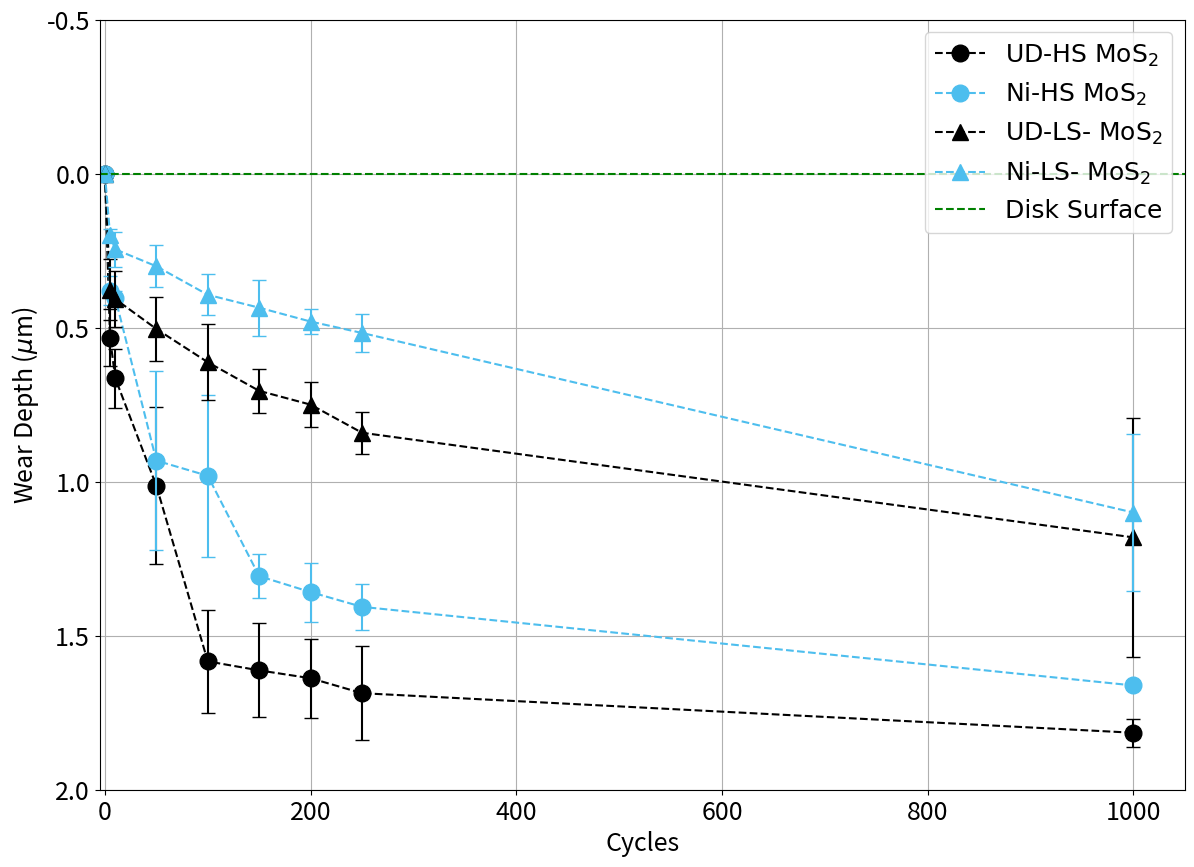

This chart was generated by the following Python code:
import matplotlib
import matplotlib.pyplot as plt
import matplotlib.transforms as transforms
import numpy as np


revolutions = np.array([0, 5, 10, 50, 100, 150, 200, 250, 500, 1000])

# Data Undoped HS for plotting
UD_HS_raw_s1_30mm = np.array([0, 0.555, 0.816, 0.738, 1.614, 1.607, 1.654, 1.67, np.nan, np.nan])
UD_HS_raw_s1_18mm = np.array([0, 0.418, 0.556, 1.356, 1.356, 1.425, 1.461, 1.506, np.nan, np.nan])
UD_HS_raw_s2_30mm = np.array([0, 0.67, 0.66, 1.16, 1.82, 1.85, 1.82, 1.93, np.nan, np.nan])
UD_HS_raw_s2_18mm = np.array([0, 0.489, 0.622, 0.798, 1.5432, 1.568, 1.6172, 1.6404, np.nan, np.nan])
UD_HS_raw_s1_15mm = np.array([0, np.nan, np.nan, np.nan,np.nan, np.nan, np.nan,np.nan, np.nan, 1.789])
UD_HS_raw_s1_22_5mm = np.array([0, np.nan, np.nan, np.nan,np.nan, np.nan, np.nan,np.nan, np.nan, 1.778])
UD_HS_raw_s2_15mm = np.array([0, np.nan, np.nan, np.nan,np.nan, np.nan, np.nan,np.nan, np.nan, 1.878])
UD_HS_raw_s2_22_5mm = np.array([0, np.nan, np.nan, np.nan,np.nan, np.nan, np.nan,np.nan, np.nan, np.nan])

UD_HS_array = np.array([UD_HS_raw_s1_30mm,UD_HS_raw_s2_30mm, UD_HS_raw_s1_18mm, UD_HS_raw_s2_18mm,
                        UD_HS_raw_s1_15mm, UD_HS_raw_s1_22_5mm, UD_HS_raw_s2_15mm, UD_HS_raw_s2_22_5mm])

UD_HS_mean = np.nanmean(UD_HS_array, axis = 0)
mask_UD_HS = np.isfinite(UD_HS_mean)
UD_HS_std = np.nanstd(UD_HS_array, axis = 0)


# Data Ni-doped HS for plotting
ND_HS_raw_s1_30mm = np.array([0, 0.426, 0.422, 0.641, 0.717, 1.3786, 1.4544, 1.481, np.nan, np.nan])
ND_HS_raw_s1_18mm = np.array([0, 0.333, 0.382, 1.222, 1.2445, 1.2346, 1.2624, 1.3315, np.nan, np.nan])
ND_HS_raw_s2_30mm = np.array([0, 0.061, 0.126, 0.200, 0.563, 0.741, 0.593, 0.603, np.nan, np.nan])
ND_HS_raw_s2_18mm = np.array([0, 0.068, 0.0704, 0.037, 0.326, 0.548, 0.681, 0.852, np.nan, np.nan])
ND_HS_raw_s1_15mm = np.array([0, np.nan, np.nan, np.nan,np.nan, np.nan, np.nan,np.nan, np.nan, 1.667])
ND_HS_raw_s1_28_5mm = np.array([0, np.nan, np.nan, np.nan,np.nan, np.nan, np.nan,np.nan, np.nan, 1.656])
ND_HS_raw_s2_15mm = np.array([0, np.nan, np.nan, np.nan,np.nan, np.nan, np.nan,np.nan, np.nan, 0.844])
ND_HS_raw_s2_28_5mm = np.array([0, np.nan, np.nan, np.nan,np.nan, np.nan, np.nan,np.nan, np.nan, 0.833])

#ND_HS_array = np.array([ND_HS_raw_s1_30mm,ND_HS_raw_s2_30mm,ND_HS_raw_s1_18mm, ND_HS_raw_s2_18mm,
#                        ND_HS_raw_s1_15mm, ND_HS_raw_s1_28_5mm, ND_HS_raw_s2_15mm, ND_HS_raw_s2_28_5mm])

ND_HS_array = np.array([ND_HS_raw_s1_30mm,ND_HS_raw_s1_18mm,ND_HS_raw_s1_15mm, ND_HS_raw_s1_28_5mm])


ND_HS_mean = np.nanmean(ND_HS_array, axis = 0)
mask_ND_HS = np.isfinite(ND_HS_mean)
ND_HS_std = np.nanstd(ND_HS_array, axis = 0)


# Data Undoped LS for plotting
UD_LS_raw_s1_24mm = np.array([0, 0.319, 0.359, 0.417, 0.644, 0.700, 0.729, 0.883, np.nan, 0.956])
UD_LS_raw_s1_16_5mm = np.array([0, 0.302, 0.344, 0.457, 0.498, 0.622, 0.670, 0.744, np.nan, 0.926])
UD_LS_raw_s2_24mm = np.array([0, 0.546, 0.563, 0.681, 0.800, 0.817, 0.867, 0.922, np.nan, 1.852])
UD_LS_raw_s2_16_5mm = np.array([0, 0.341, 0.361, 0.461, 0.506, 0.681, 0.733, 0.815, np.nan, 0.989])

UD_LS_array = np.array([UD_LS_raw_s1_24mm, UD_LS_raw_s2_24mm, UD_LS_raw_s1_16_5mm, UD_LS_raw_s2_16_5mm])

UD_LS_mean = np.mean(UD_LS_array, axis=0)
mask_UD_LS = np.isfinite(UD_LS_mean)
UD_LS_std = np.std(UD_LS_array, axis=0)

# Data Ni-doped LS for plotting
ND_LS_raw_s1_24mm = np.array([0, 0.178, 0.189, 0.233, 0.326, 0.344, 0.439, 0.456, np.nan, 1.356])
ND_LS_raw_s1_16_5mm = np.array([0, 0.222, 0.302, 0.368, 0.46, 0.526, 0.521, 0.578, np.nan, 0.844])
ND_LS_raw_s2_24mm = np.array([0, 0.037, 0.067, 0.178, 0.25, 0.293, 0.396, 0.5,np.nan, 0.563])
ND_LS_raw_s2_16_5mm = np.array([0, 0.67, 0.057, 0.141, 0.124, 0.159, 0.181, 0.328, np.nan, 0.422])

#ND_LS_array = np.array([ND_LS_raw_s1_24mm, ND_LS_raw_s2_24mm, ND_LS_raw_s1_16_5mm, ND_LS_raw_s2_16_5mm])
ND_LS_array = np.array([ND_LS_raw_s1_24mm, ND_LS_raw_s1_16_5mm])

ND_LS_mean = np.mean(ND_LS_array, axis = 0)
mask_ND_LS = np.isfinite(ND_LS_mean)
ND_LS_std = np.std(ND_LS_array, axis = 0)

# Single plot
fig, ax = plt.subplots(figsize=[14,10])

plt.rcParams["font.family"] = "Times New Roman"

ax.set_ylim(2,-0.5)
ax.set_xlim(-5,1050)



ax.plot(revolutions[mask_UD_HS], UD_HS_mean[mask_UD_HS], 'ko',
        linestyle='--',
        markersize=12,
        label='UD-HS MoS$_2$')
ax.errorbar(revolutions, UD_HS_mean,
            yerr=UD_HS_std,
            ecolor='k',
            linestyle='None',
            capsize=5)

ax.plot(revolutions[mask_ND_HS], ND_HS_mean[mask_ND_HS], 'co',
        linestyle='--',
        color= '#4dbeee',
        markersize=12,
        label='Ni-HS MoS$_2$')
ax.errorbar(revolutions, ND_HS_mean,
            yerr=ND_HS_std,
            linestyle='None',
            ecolor='#4dbeee',
            capsize=5)

ax.plot(revolutions[mask_UD_LS], UD_LS_mean[mask_UD_LS], 'k^',
        linestyle='--',
        markersize=12,
        label='UD-LS- MoS$_2$')
ax.errorbar(revolutions, UD_LS_mean,
            yerr=UD_LS_std,
            linestyle='None',
            ecolor='k',
            capsize=5)

ax.plot(revolutions[mask_ND_LS], ND_LS_mean[mask_ND_LS], 'c^',
        linestyle='--',
        color= '#4dbeee',
        markersize=12,
        label='Ni-LS- MoS$_2$')
ax.errorbar(revolutions, ND_LS_mean,
            yerr=ND_LS_std,
            linestyle='None',
            ecolor='#4dbeee',
            capsize=5)


ax.axhline(y=0.0, linestyle='--', color="green", label='Disk Surface')
#ax.axhline(y=0.8, linestyle='--', color="red", label='Coating Theoretical Thickness')


ax.set_xlabel('Cycles', fontsize=18) 
ax.set_ylabel('Wear Depth ($\mu$m)', fontsize=18)
ax.tick_params(axis='both', which='major', labelsize=18)
ax.grid()
ax.legend(fontsize=18)

plt.draw()
fig.savefig("wear_depth.png",bbox_inches='tight')
plt.show()

'''
# 2 Subplots
def plot_wear_depth(t1,s1,t2,s2)

       fig, (ax1, ax2) = plt.subplots(2, 1)
       fig.subplots_adjust(hspace=0.5)

       ax1.set_ylim(1.05,-0.5)
       ax1.set_xlim(-5,300)
       ax1.plot(t1, s1, 'ko')
       ax1.axhline(y = 0.0, linestyle= '--', color="green")
       ax1.axhline(y = 0.8, linestyle='--', color="red")
       ax1.errorbar(t1, s1, yerr=e1,fmt='p', ecolor='blue')

       ax1.set(xlabel='Revolutions', ylabel="Wear depth ($\mu$m)",
       title='Undoped MoS$_2$ High Stress Wear Depth')
       ax1.grid()

       ax2.set_ylim(1.05,-0.5)
       ax2.set_xlim(-5,300)
       ax2.plot(t2, s2, 'ro')
       ax2.axhline(y = 0.0, linestyle= '--', color="green")
       ax2.axhline(y = 0.8, linestyle= '--', color="red")
       ax2.errorbar(t2, s2, yerr=e2,fmt='p', ecolor='blue')

       ax2.set(xlabel='Revolutions', ylabel="Wear depth ($\mu$m)",
       title='Ni Doped MoS$_2$ High Stress Wear Depth')
       ax2.grid()

       plt.draw()
       fig.savefig("UD_HS_AM_RT.png")
       plt.show()
'''

